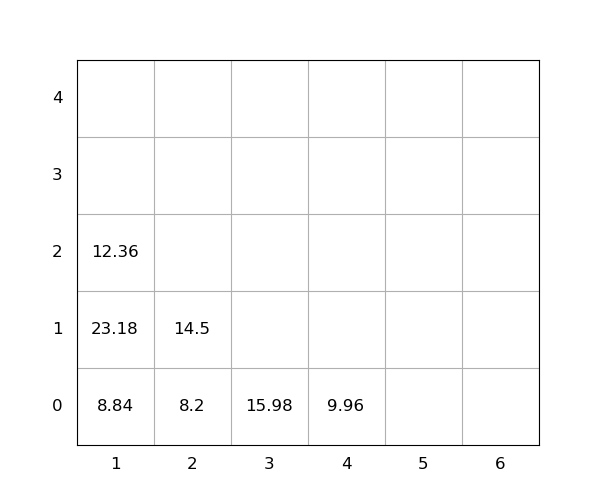

Values plotted in this chart, from the file beside it:
idx, loc_x, loc_y, loc_z, weight, seq, emerg, reloc, size(ft)
1, 4, 0, 0, 9.96, 0, 0, 0, 20
2, 3, 0, 0, 15.98, 0, 0, 1.0, 20
3, 1, 0, 0, 8.84, 1, 0, 0, 20
4, 2, 0, 0, 8.2, 2, 0, 0, 20
5, 1, 0, 1, 23.18, 3, 0, 1.0, 20
6, 1, 0, 2, 12.36, 4, 0, 1.0, 20
7, 2, 0, 1, 14.5, 5, 0, 0, 20
